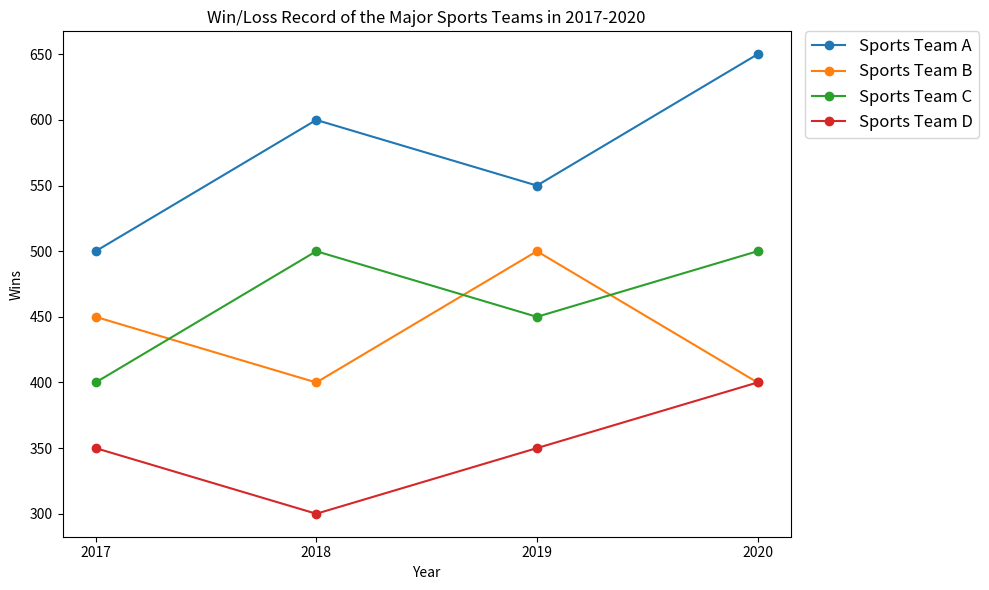

Here is the Python script that generated this plot: (Note: this script raises an exception after producing the figure.)

import matplotlib.pyplot as plt
plt.figure(figsize=(10,6))
ax = plt.subplot()
ax.set_title('Win/Loss Record of the Major Sports Teams in 2017-2020')
ax.set_xlabel('Year')
ax.set_ylabel('Wins')
plt.xticks([2017,2018,2019,2020])
ax.plot([2017,2018,2019,2020],[500,600,550,650], label='Sports Team A', marker='o')
ax.plot([2017,2018,2019,2020],[450,400,500,400], label='Sports Team B', marker='o')
ax.plot([2017,2018,2019,2020],[400,500,450,500], label='Sports Team C', marker='o')
ax.plot([2017,2018,2019,2020],[350,300,350,400], label='Sports Team D', marker='o')
ax.legend(bbox_to_anchor=(1.02,1), borderaxespad=0, loc="upper left", ncol=1, fontsize="large")
plt.tight_layout()
plt.savefig('line chart/png/339.png')
plt.clf()
